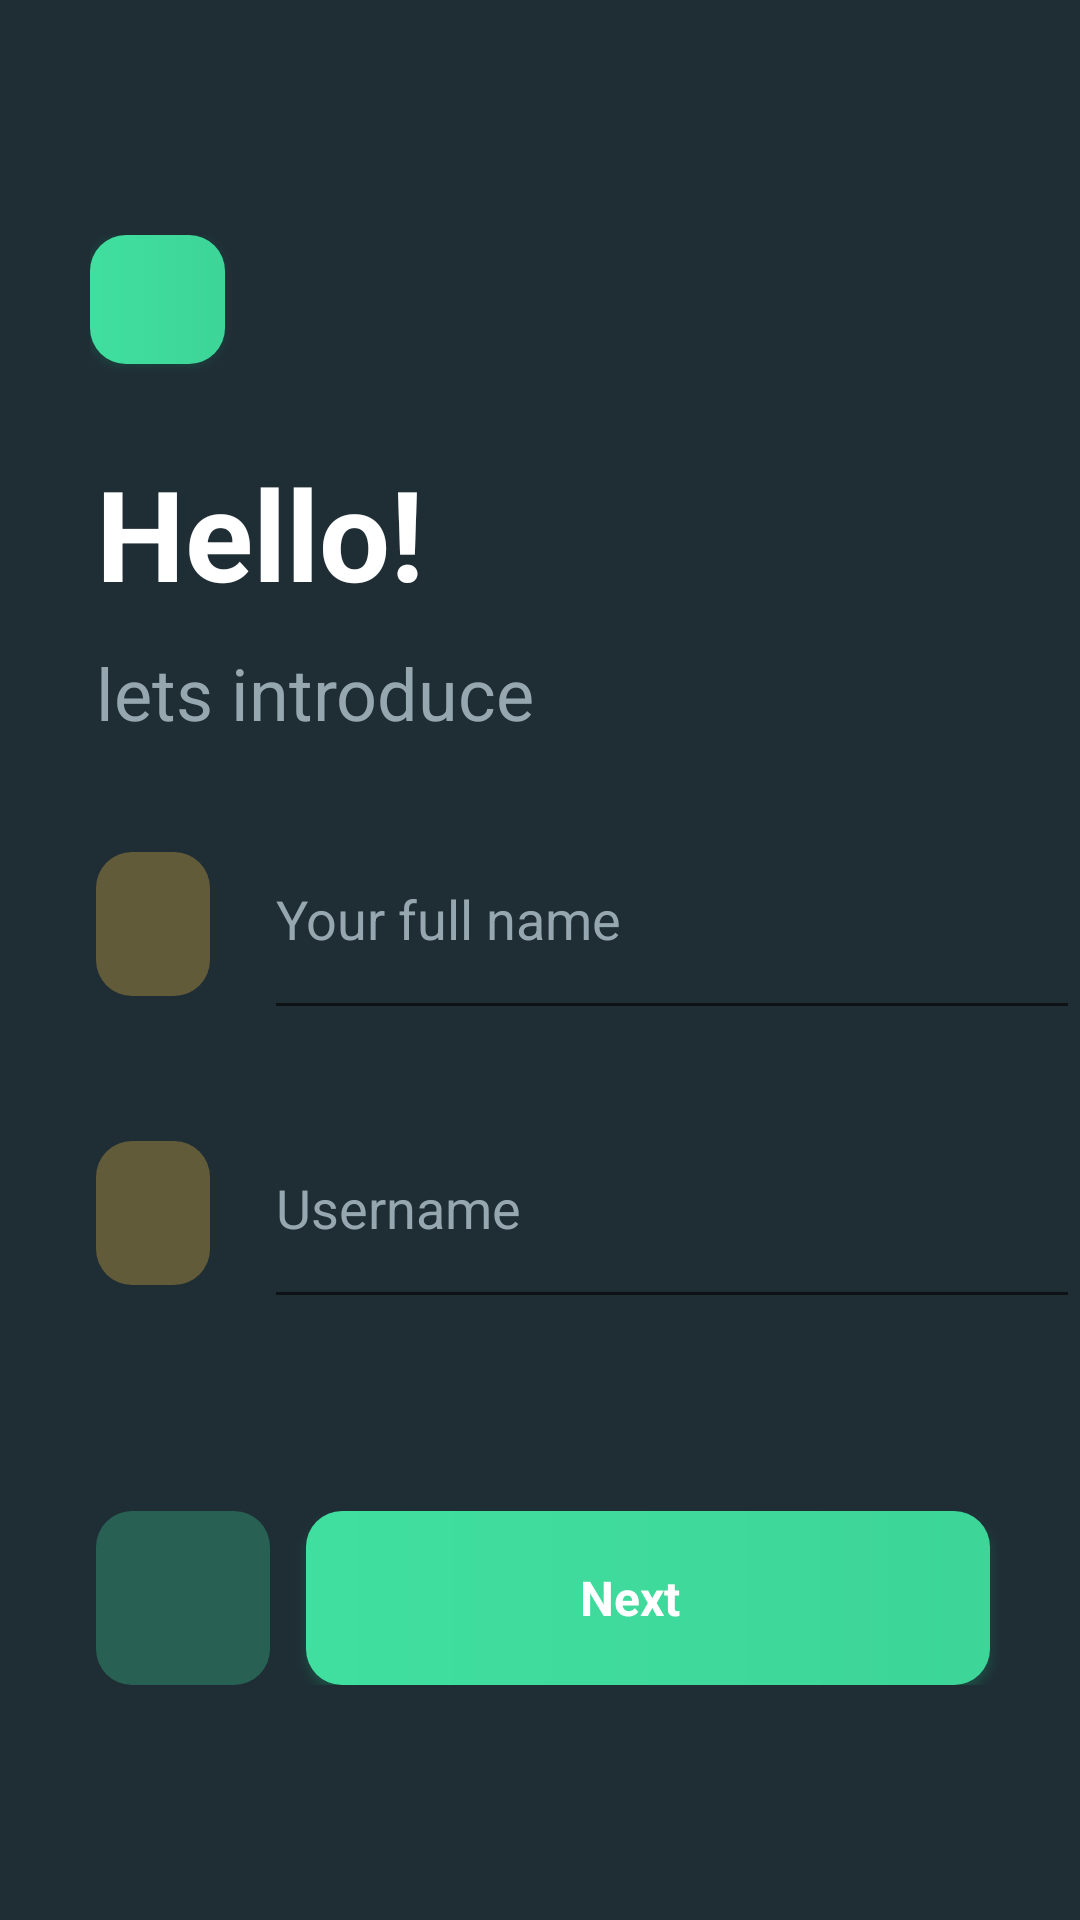

The Android layout XML behind this screen, and the referenced resources:
<!-- AndroidManifest.xml: application theme Theme.Homework4design -->
<!-- res/layout/activity_main.xml -->
<?xml version="1.0" encoding="utf-8"?>
<androidx.constraintlayout.widget.ConstraintLayout xmlns:android="http://schemas.android.com/apk/res/android"
    xmlns:app="http://schemas.android.com/apk/res-auto"
    xmlns:tools="http://schemas.android.com/tools"
    android:layout_width="match_parent"
    android:layout_height="match_parent"
    android:background="@drawable/background"
    tools:context=".MainActivity">

    <androidx.appcompat.widget.LinearLayoutCompat
        android:layout_width="match_parent"
        android:layout_height="wrap_content"
        android:orientation="vertical"
        android:paddingStart="30dp"
        app:layout_constraintBottom_toBottomOf="parent"
        app:layout_constraintEnd_toEndOf="parent"
        app:layout_constraintStart_toStartOf="parent"
        app:layout_constraintTop_toTopOf="parent"
        tools:ignore="RtlSymmetry">

        <androidx.appcompat.widget.AppCompatButton
            android:id="@+id/appCompatButton"
            android:layout_width="45dp"
            android:layout_height="43dp"
            android:layout_marginBottom="28dp"
            android:background="@drawable/btn_bg"
            android:outlineSpotShadowColor="@color/green_shadow"
            android:elevation="2dp"
            app:layout_constraintStart_toStartOf="parent"
            app:layout_constraintTop_toTopOf="parent" />

        <TextView
            android:id="@+id/textView"
            android:layout_width="wrap_content"
            android:layout_height="wrap_content"
            android:layout_marginStart="2dp"
            android:text="@string/hello"
            android:textColor="@color/white"
            android:textSize="42sp"
            android:textStyle="bold" />

        <TextView
            android:layout_width="wrap_content"
            android:layout_height="wrap_content"
            android:layout_marginStart="2dp"
            android:layout_marginTop="9dp"
            android:textSize="24sp"
            android:text="@string/lets_introduce"
            android:textColor="@color/gray" />

        <androidx.appcompat.widget.LinearLayoutCompat
            android:layout_width="match_parent"
            android:layout_height="wrap_content"
            android:layout_marginTop="37dp"
            android:orientation="horizontal">

            <ImageView
                android:layout_width="38dp"
                android:layout_height="48dp"
                android:layout_marginStart="2dp"
                android:background="@drawable/person_bg"
                android:contentDescription="@string/person_icon"
                android:padding="6dp"
                android:src="@drawable/ic_baseline_person_24" />

            <androidx.appcompat.widget.AppCompatEditText
                android:id="@+id/edFullName"
                android:layout_width="match_parent"
                android:layout_height="wrap_content"
                android:layout_marginStart="18dp"
                android:textColor="@color/white"
                android:maxLines="1"
                android:digits=" abcdefghijklmnopqrstuvwxyzABCDEFGHIJKLMNOPQRSTUVWXYZ"
                android:hint="@string/your_full_name"
                android:paddingBottom="25dp"
                android:textColorHint="@color/gray" />


        </androidx.appcompat.widget.LinearLayoutCompat>

        <androidx.appcompat.widget.LinearLayoutCompat
            android:layout_width="match_parent"
            android:layout_height="wrap_content"
            android:layout_marginTop="37dp"
            android:orientation="horizontal">

            <ImageView
                android:layout_width="38dp"
                android:layout_height="48dp"
                android:layout_marginStart="2dp"
                android:background="@drawable/person_bg"
                android:contentDescription="@string/person_icon"
                android:padding="6dp"
                android:src="@drawable/ic_baseline_person_24" />

            <androidx.appcompat.widget.AppCompatEditText
                android:id="@+id/edUsername"
                android:layout_width="match_parent"
                android:layout_height="wrap_content"
                android:layout_marginStart="18dp"
                android:hint="@string/username"
                android:textColor="@color/white"
                android:maxLines="1"
                android:maxLength="30"
                android:paddingBottom="25dp"
                android:textColorHint="@color/gray" />


        </androidx.appcompat.widget.LinearLayoutCompat>

        <androidx.appcompat.widget.LinearLayoutCompat
            android:layout_width="match_parent"
            android:layout_height="wrap_content"
            android:layout_marginTop="64dp"
            android:orientation="horizontal">

            <ImageView
                android:id="@+id/btnBack"
                android:layout_width="58dp"
                android:layout_height="58dp"
                android:layout_marginStart="2dp"
                android:background="@drawable/btn_dark_bg"
                android:contentDescription="@string/arrow_icon"
                android:padding="19dp"
                android:src="@drawable/ic_shape_left_arrow" />

            <androidx.appcompat.widget.LinearLayoutCompat
                android:id="@+id/btnNext"
                android:layout_width="match_parent"
                android:layout_height="match_parent"
                android:layout_marginStart="12dp"
                android:background="@drawable/btn_bg"
                android:gravity="center"
                android:elevation="2dp"
                android:layout_marginEnd="30dp"
                android:outlineSpotShadowColor="@color/green_shadow"
                android:orientation="horizontal">

                <TextView
                    android:layout_width="wrap_content"
                    android:layout_height="wrap_content"
                    android:text="@string/next"
                    android:textStyle="bold"
                    android:textColor="@color/white"
                    android:textSize="16sp" />

                <ImageView
                    android:layout_width="wrap_content"
                    android:layout_height="wrap_content"
                    android:layout_marginStart="12dp"
                    android:contentDescription="@string/arrow_icon"
                    android:src="@drawable/ic_shape_right_arrow" />


            </androidx.appcompat.widget.LinearLayoutCompat>


        </androidx.appcompat.widget.LinearLayoutCompat>


    </androidx.appcompat.widget.LinearLayoutCompat>

</androidx.constraintlayout.widget.ConstraintLayout>
<!-- resources referenced by this layout -->
<resources>
  <color name="gray">#96A7AF</color>
  <color name="green_shadow">#0ddb88</color>
  <color name="white">#FFFFFFFF</color>
  <!-- drawable background (drawable) -->
  <?xml version="1.0" encoding="utf-8"?>
  <shape xmlns:android="http://schemas.android.com/apk/res/android">
  
      <gradient android:startColor="#22343C"
          android:endColor="#1F2E35"
          android:type="radial"/>
  
  </shape>
  <!-- drawable btn_bg (drawable) -->
  <?xml version="1.0" encoding="utf-8"?>
  <shape xmlns:android="http://schemas.android.com/apk/res/android"
      android:shape="rectangle">
  
      <gradient android:startColor="@color/green"
          android:endColor="@color/green2"
          android:type="linear" />
  
      <corners android:radius="12dp"/>
  
  </shape>
  <!-- drawable btn_dark_bg (drawable) -->
  <?xml version="1.0" encoding="utf-8"?>
  <shape xmlns:android="http://schemas.android.com/apk/res/android">
  
      <solid android:color="@color/dark_green"/>
  
      <corners android:radius="12dp"/>
  
  </shape>
  <!-- drawable person_bg (drawable) -->
  <?xml version="1.0" encoding="utf-8"?>
  <shape xmlns:android="http://schemas.android.com/apk/res/android">
  
      <solid android:color="@color/dark_yellow"/>
  
      <corners android:radius="12dp"/>
  
  </shape>
  <string name="arrow_icon">arrow_icon</string>
  <string name="hello">Hello!</string>
  <string name="lets_introduce">lets introduce</string>
  <string name="next">Next</string>
  <string name="person_icon">person_icon</string>
  <string name="username">Username</string>
  <string name="your_full_name">Your full name</string>
  <style name="Theme.Homework4design" parent="Theme.MaterialComponents.DayNight.NoActionBar">
          
          <item name="colorPrimary">@color/purple_500</item>
          <item name="colorPrimaryVariant">@color/dark_blue2</item>
          <item name="colorOnPrimary">@color/white</item>
          
          <item name="colorSecondary">@color/teal_200</item>
          <item name="colorSecondaryVariant">@color/teal_700</item>
          <item name="colorOnSecondary">@color/black</item>
          
          <item name="android:statusBarColor" tools:targetApi="l">@color/dark_blue2</item>
          
      </style>
  <color name="green">#40DF9F</color>
  <color name="green2">#3DD598</color>
  <color name="dark_green">#286053</color>
  <color name="dark_yellow">#625B39</color>
  <color name="purple_500">#FF6200EE</color>
  <color name="dark_blue2">#1F2E35</color>
  <color name="teal_200">#FF03DAC5</color>
  <color name="teal_700">#FF018786</color>
  <color name="black">#FF000000</color>
</resources>
